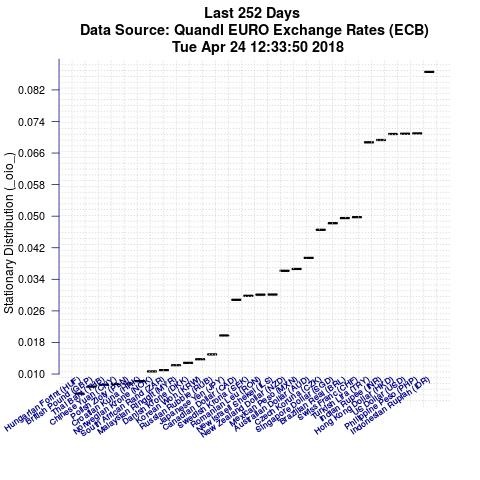

Data behind this chart, as committed beside it:
Item, IteminPlot, StationaryDistributionValue
Indonesian Rupiah (IDR), EURIDR, 0.08657
Philippine Peso (PHP), EURPHP, 0.07098
US Dollar (USD), EURUSD, 0.07089
Hong Kong Dollar (HKD), EURHKD, 0.07083
Indian Rupee (INR), EURINR, 0.06931
Turkish Lira (TRY), EURTRY, 0.06872
Swiss Franc (CHF), EURCHF, 0.04975
Brazilian Real (BRL), EURBRL, 0.04952
Singapore Dollar (SGD), EURSGD, 0.04822
Czech Koruna (CZK), EURCZK, 0.04655
Australian Dollar (AUD), EURAUD, 0.03943
Mexican Peso (MXN), EURMXN, 0.03663
New Zealand Dollar (NZD), EURNZD, 0.03616
New Israeli Shekel (ILS), EURILS, 0.03014
Romanian Leu (RON), EURRON, 0.03011
Swedish Krona (SEK), EURSEK, 0.02982
Canadian Dollar (CAD), EURCAD, 0.0288
Japanese Yen (JPY), EURJPY, 0.01977
Russian Rubble (RUB), EURRUB, 0.01497
Korean Won (KRW), EURKRW, 0.01373
Danish Krone (DKK), EURDKK, 0.01282
Malaysian Ringgit (MYR), EURMYR, 0.01223
South African Rand (ZAR), EURZAR, 0.01099
Norwegian Krone (NOK), EURNOK, 0.01066
Croatian Kuna (HRK), EURHRK, 0.008194
Polish Zloty (PLN), EURPLN, 0.00758
Chinese Yuan (CNY), EURCNY, 0.007472
Thai Baht (THB), EURTHB, 0.007317
British Pound (GBP), EURGBP, 0.006813
Hungarian Forint (HUF), EURHUF, 0.005023
